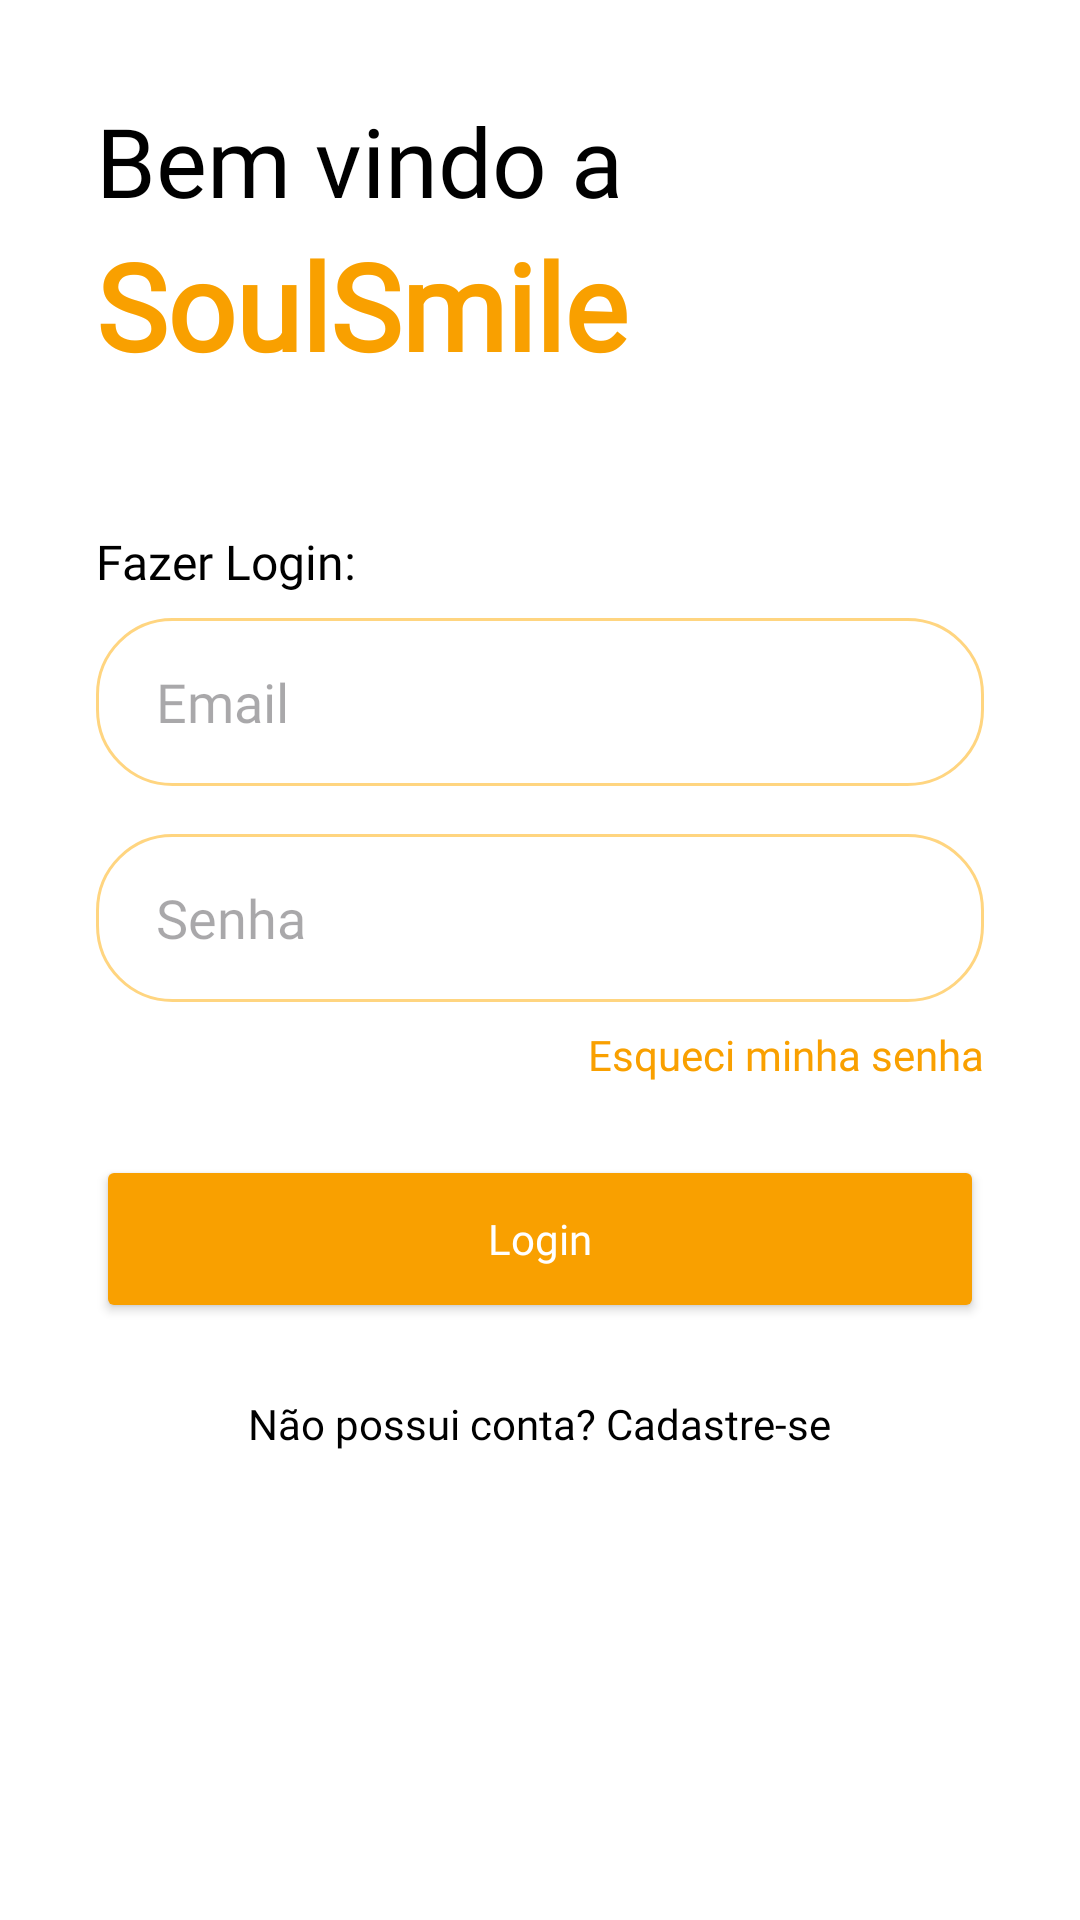

Produce the Android XML layout that renders to this screen, including the resource entries it uses.
<!-- AndroidManifest.xml: application theme Theme.EcoSmile -->
<!-- res/layout/activity_login.xml -->
<?xml version="1.0" encoding="utf-8"?>
<androidx.constraintlayout.widget.ConstraintLayout xmlns:android="http://schemas.android.com/apk/res/android"
    xmlns:app="http://schemas.android.com/apk/res-auto"
    xmlns:tools="http://schemas.android.com/tools"
    android:id="@+id/main"
    android:layout_width="match_parent"
    android:layout_height="match_parent"
    tools:context=".LoginActivity">

    <LinearLayout xmlns:android="http://schemas.android.com/apk/res/android"
        android:layout_width="match_parent"
        android:layout_height="match_parent"
        android:orientation="vertical"
        android:padding="32dp"
        android:background="@color/white">

        <TextView
            android:layout_width="wrap_content"
            android:layout_height="wrap_content"
            android:text="Bem vindo a"
            android:textSize="32sp"
            android:textColor="#000000"
            android:fontFamily="@font/fonte" />

        <TextView
            android:layout_width="wrap_content"
            android:layout_height="wrap_content"
            android:text="SoulSmile"
            android:textSize="40sp"
            android:textStyle="bold"
            android:textColor="@color/soulsmile_orange"
            android:fontFamily="@font/fonte"
            android:layout_marginBottom="48dp" />

        <TextView
            android:layout_width="wrap_content"
            android:layout_height="wrap_content"
            android:text="Fazer Login:"
            android:textSize="16sp"
            android:textColor="#000000"
            android:fontFamily="@font/fonte"
            android:layout_marginBottom="8dp" />

        <EditText
            android:id="@+id/emailEditText"
            android:layout_width="match_parent"
            android:layout_height="56dp"
            android:hint="Email"
            android:background="@drawable/edit_text_rounded"
            android:inputType="textEmailAddress"
            android:paddingStart="20dp"
            android:fontFamily="@font/fonte"
            android:layout_marginBottom="16dp" />

        <EditText
            android:id="@+id/passwordEditText"
            android:layout_width="match_parent"
            android:layout_height="56dp"
            android:hint="Senha"
            android:background="@drawable/edit_text_rounded"
            android:inputType="textPassword"
            android:paddingStart="20dp"
            android:fontFamily="@font/fonte"
            android:layout_marginBottom="8dp" />

        <TextView
            android:id="@+id/forgotPasswordTextView"
            android:layout_width="wrap_content"
            android:layout_height="wrap_content"
            android:text="Esqueci minha senha"
            android:textColor="@color/soulsmile_orange"
            android:fontFamily="@font/fonte"
            android:layout_gravity="end"
            android:layout_marginBottom="24dp"
            android:textSize="14sp" />

        <Button
            android:id="@+id/loginButton"
            android:layout_width="match_parent"
            android:layout_height="56dp"
            android:text="Login"
            android:textAllCaps="false"
            android:backgroundTint="@color/soulsmile_orange"
            android:textColor="@color/white"
            android:fontFamily="@font/fonte" />

        <TextView
            android:id="@+id/registerTextView"
            android:layout_width="wrap_content"
            android:layout_height="wrap_content"
            android:text="Não possui conta? Cadastre-se"
            android:textColor="#000000"
            android:fontFamily="@font/fonte"
            android:layout_gravity="center"
            android:layout_marginTop="24dp" />

    </LinearLayout>

</androidx.constraintlayout.widget.ConstraintLayout>
<!-- resources referenced by this layout -->
<resources>
  <color name="soulsmile_orange">#F9A000</color>
  <color name="white">#FFFFFFFF</color>
  <!-- drawable edit_text_rounded (drawable) -->
  <?xml version="1.0" encoding="utf-8"?>
  <shape xmlns:android="http://schemas.android.com/apk/res/android">
      <solid android:color="@color/white" />
      <stroke
          android:width="1dp"
          android:color="@color/input_border" />
      <corners android:radius="25dp" />
      <padding
          android:left="15dp"
          android:right="15dp"
          android:top="10dp"
          android:bottom="10dp" />
  </shape>
  <style name="Theme.EcoSmile" parent="Base.Theme.EcoSmile" />
  <color name="input_border">#FFD580</color>
  <style name="Base.Theme.EcoSmile" parent="Theme.Material3.DayNight.NoActionBar">
          
          
      </style>
</resources>
